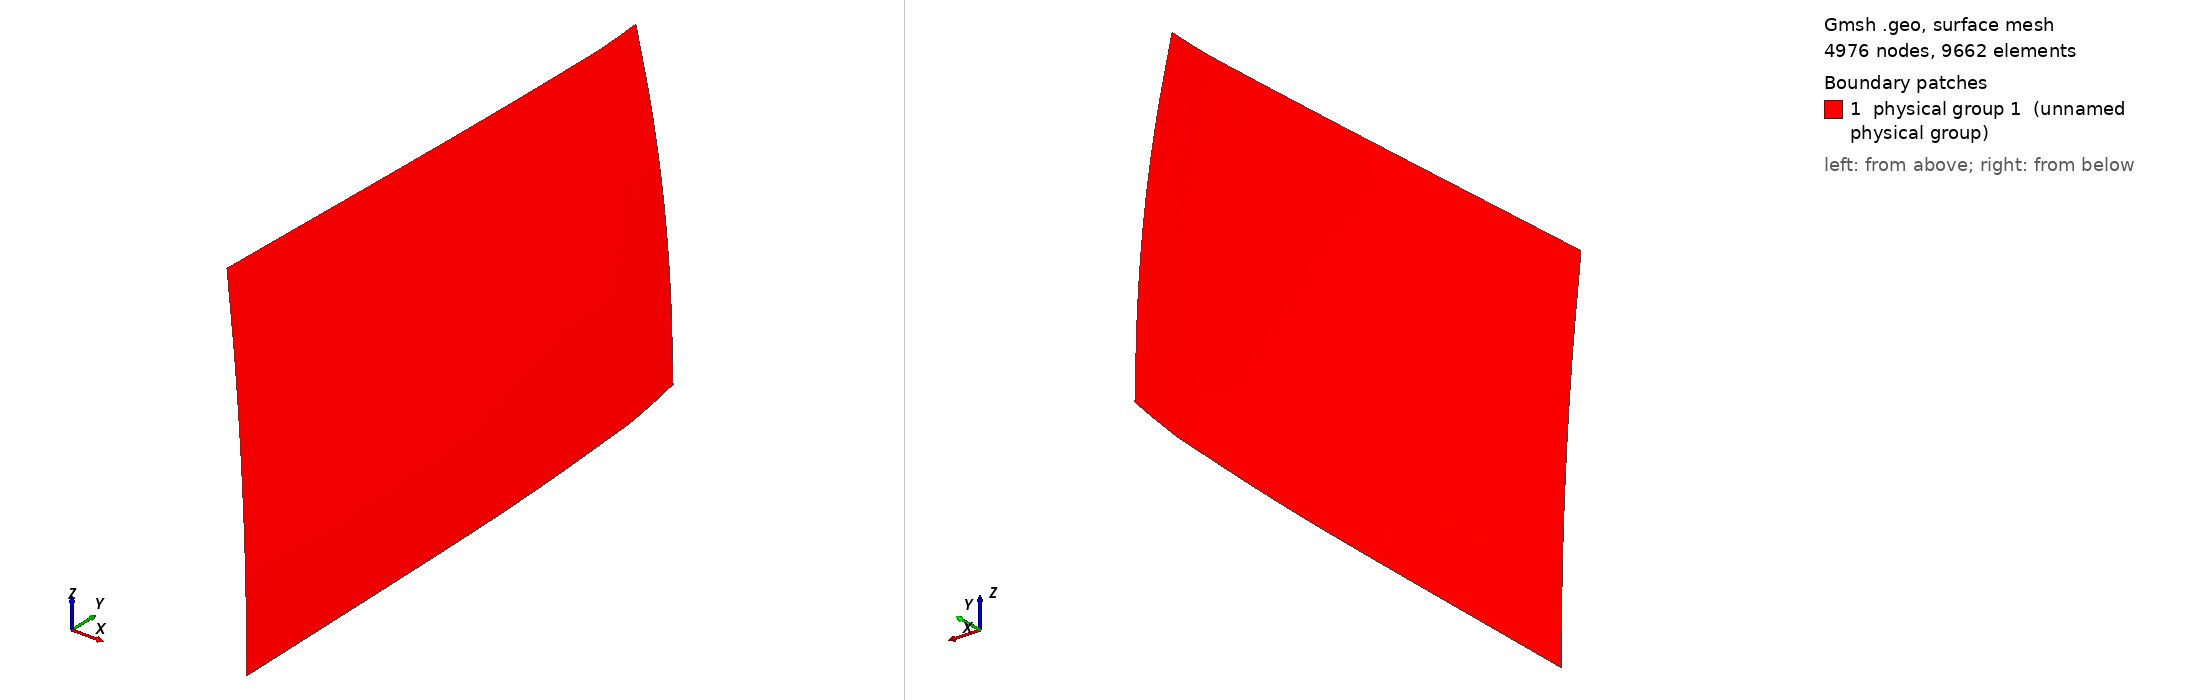

Gmsh geometry script, surface-meshed: 4976 nodes, 9662 surface elements. Boundary patches (legend numbers): 1 physical group 1 (unnamed physical group). Left view from above one corner, right view from below the opposite corner. Legend entries are the model's physical surfaces. The drawing asked Gmsh for element sizes between 1% and 20% of the model's largest extent; the script's own settings can give other sizes.

=== xytouv2.geo (drawn) ===
// A shell
rc=0.025;
Point(1) = {5.908, 2.821, 0, rc};
Point(2) = {5.936, 2.661, 0, rc};
Point(3) = {5.956, 2.479, 0, rc};
Point(4) = {5.986, 1.869, 0, rc};
Point(5) = {5.996, 0.744, 0, rc};
Point(6) = {5.856, 2.611, 1.175, rc};
Point(7) = {5.876, 2.439, 1.191, rc};
Point(8) = {5.915, 1.798, 1.238, rc};
Point(9) = {5.903, 2.816, 0.291, rc};
Point(10) = {5.891, 2.801, 0.583, rc};
Point(11) = {5.869, 2.776, 0.874, rc};
Point(12) = {5.838, 2.741, 1.166, rc};
Point(13) = {5.992, 0.744, 0.321, rc};
Point(14) = {5.979, 0.744, 0.641, rc};
Point(15) = {5.957, 0.744, 0.962, rc};
Point(16) = {5.926, 0.744, 1.282, rc};

Spline(1) = {1,2,3,4,5};
Spline(2) = {5,13,14,15,16};
Spline(3) = {16,8,7,6,12};
Spline(4) = {12,11,10,9,1};
Line Loop(1)={1,2,3,4};
Ruled Surface(1) = {1};

Physical Surface(1) = {1};
